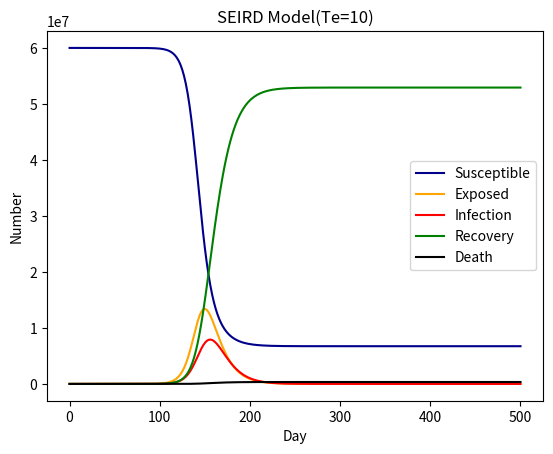

Generate this figure with matplotlib:
import scipy.integrate as spi
import numpy as np
import matplotlib.pyplot as plt
from scipy.optimize import curve_fit
import pandas as pd
import math

# N为人群总数
N = 60000000
# d为死亡率
delta = 0.03 / 30
# r为政府措施干预，小于1
r1 = 0.3
r2 = 0.1
# β为传染率系数
beta1 = 0.78735 * r1  # 15*0.05249 = 0.78735
beta2 = 0.15747 * r2  # 3*0.05249 = 0.15747
# gamma为恢复率系数
gamma = 0.154
# Te为疾病潜伏期
Te = 10
# I_0为感染者的初始人数
I_0 = 1
# E_0为潜伏者的初始人数
E_0 = 0
# R_0为治愈者的初始人数
R_0 = 0
# D_0为死亡者的初始人数
D_0 = 0
# S_0为易感者的初始人数
S_0 = N - I_0 - E_0 - R_0 - D_0
# T为传播时间
T = 500

# INI为初始状态下的数组
INI = (S_0, E_0, I_0, R_0, D_0)

def funcSEIRD(inivalue, _):
 Y = np.zeros(5)
 X = inivalue
 # 易感个体变化
 Y[0] = - (beta1 * X[0] * X[1]) / N - (beta2 * X[0] * X[2]) / N
 # 潜伏个体变化
 Y[1] = (beta1 * X[0] * X[1]) / N + (beta2 * X[0] * X[2]) / N - X[1] / Te
 # 感染个体变化
 Y[2] = X[1] / Te - gamma * X[2] - delta * X[2]
 # 治愈个体变化
 Y[3] = gamma * X[2]
 # 死亡变化
 Y[4] = delta * X[2]
 return Y

T_range = np.arange(0, T + 1)

RES = spi.odeint(funcSEIRD, INI, T_range)

plt.plot(RES[:, 0], color='darkblue', label='Susceptible')
plt.plot(RES[:, 1], color='orange', label='Exposed')
plt.plot(RES[:, 2], color='red', label='Infection')
plt.plot(RES[:, 3], color='green', label='Recovery')
plt.plot(RES[:, 4], color='black', label='Death')

plt.title('SEIRD Model(Te=10)')
plt.legend()
plt.xlabel('Day')
plt.ylabel('Number')
plt.show()